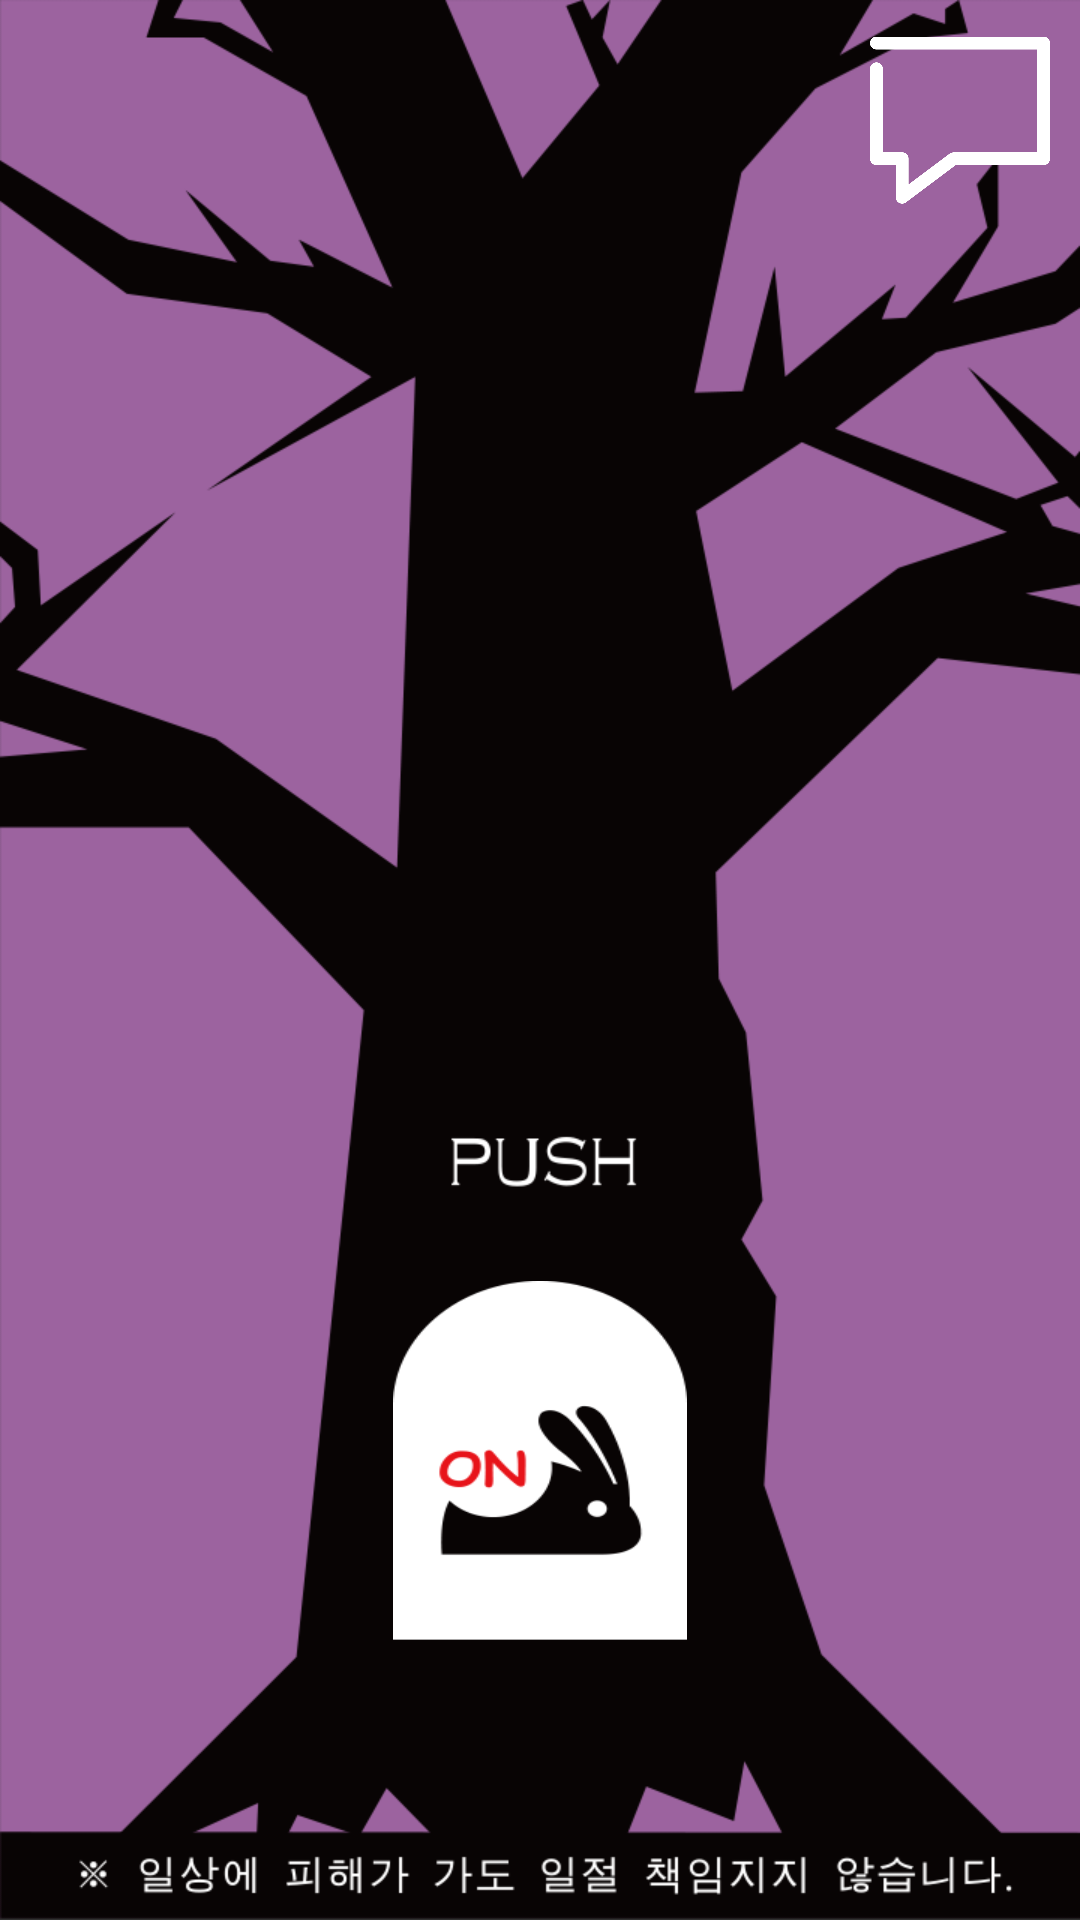

Produce the Android XML layout that renders to this screen, including the resource entries it uses.
<!-- AndroidManifest.xml: application theme Theme.AppCompat.NoActionBar -->
<!-- res/layout/activity_main.xml -->
<RelativeLayout xmlns:android="http://schemas.android.com/apk/res/android"
    xmlns:tools="http://schemas.android.com/tools" android:layout_width="match_parent"
    android:layout_height="match_parent"
    tools:context=".MainActivity"
    android:gravity="center"
    >
    <FrameLayout
        android:layout_width="match_parent"
        android:layout_height="match_parent">
        <ImageView
            android:layout_width="match_parent"
            android:layout_height="match_parent"
            android:id="@+id/bg"
            android:background="@drawable/bg_on"/>
        <ImageButton
            android:layout_width="60dp"
            android:layout_height="60dp"
            android:layout_gravity="right"
            android:id="@+id/share"
            android:background="@drawable/talk"
            android:layout_margin="10dp"/>
    </FrameLayout>

    <LinearLayout
        android:layout_width="match_parent"
        android:layout_height="match_parent"
        android:gravity="center"
        >

    <ImageButton
        android:layout_width="98dp"
        android:layout_height="120dp"
        android:id="@+id/act"
        android:background="@drawable/button_on"
        android:layout_marginBottom="93dp"
        android:adjustViewBounds="true"
        android:scaleType="fitStart"
        android:layout_gravity="bottom" />


    </LinearLayout>
</RelativeLayout>
<!-- resources referenced by this layout -->
<resources>
  <!-- drawable bg_on: png bitmap (drawable, 72806 bytes) -->
  <!-- drawable button_on: png bitmap (drawable, 10256 bytes) -->
  <!-- drawable talk: png bitmap (drawable, 7299 bytes) -->
</resources>
